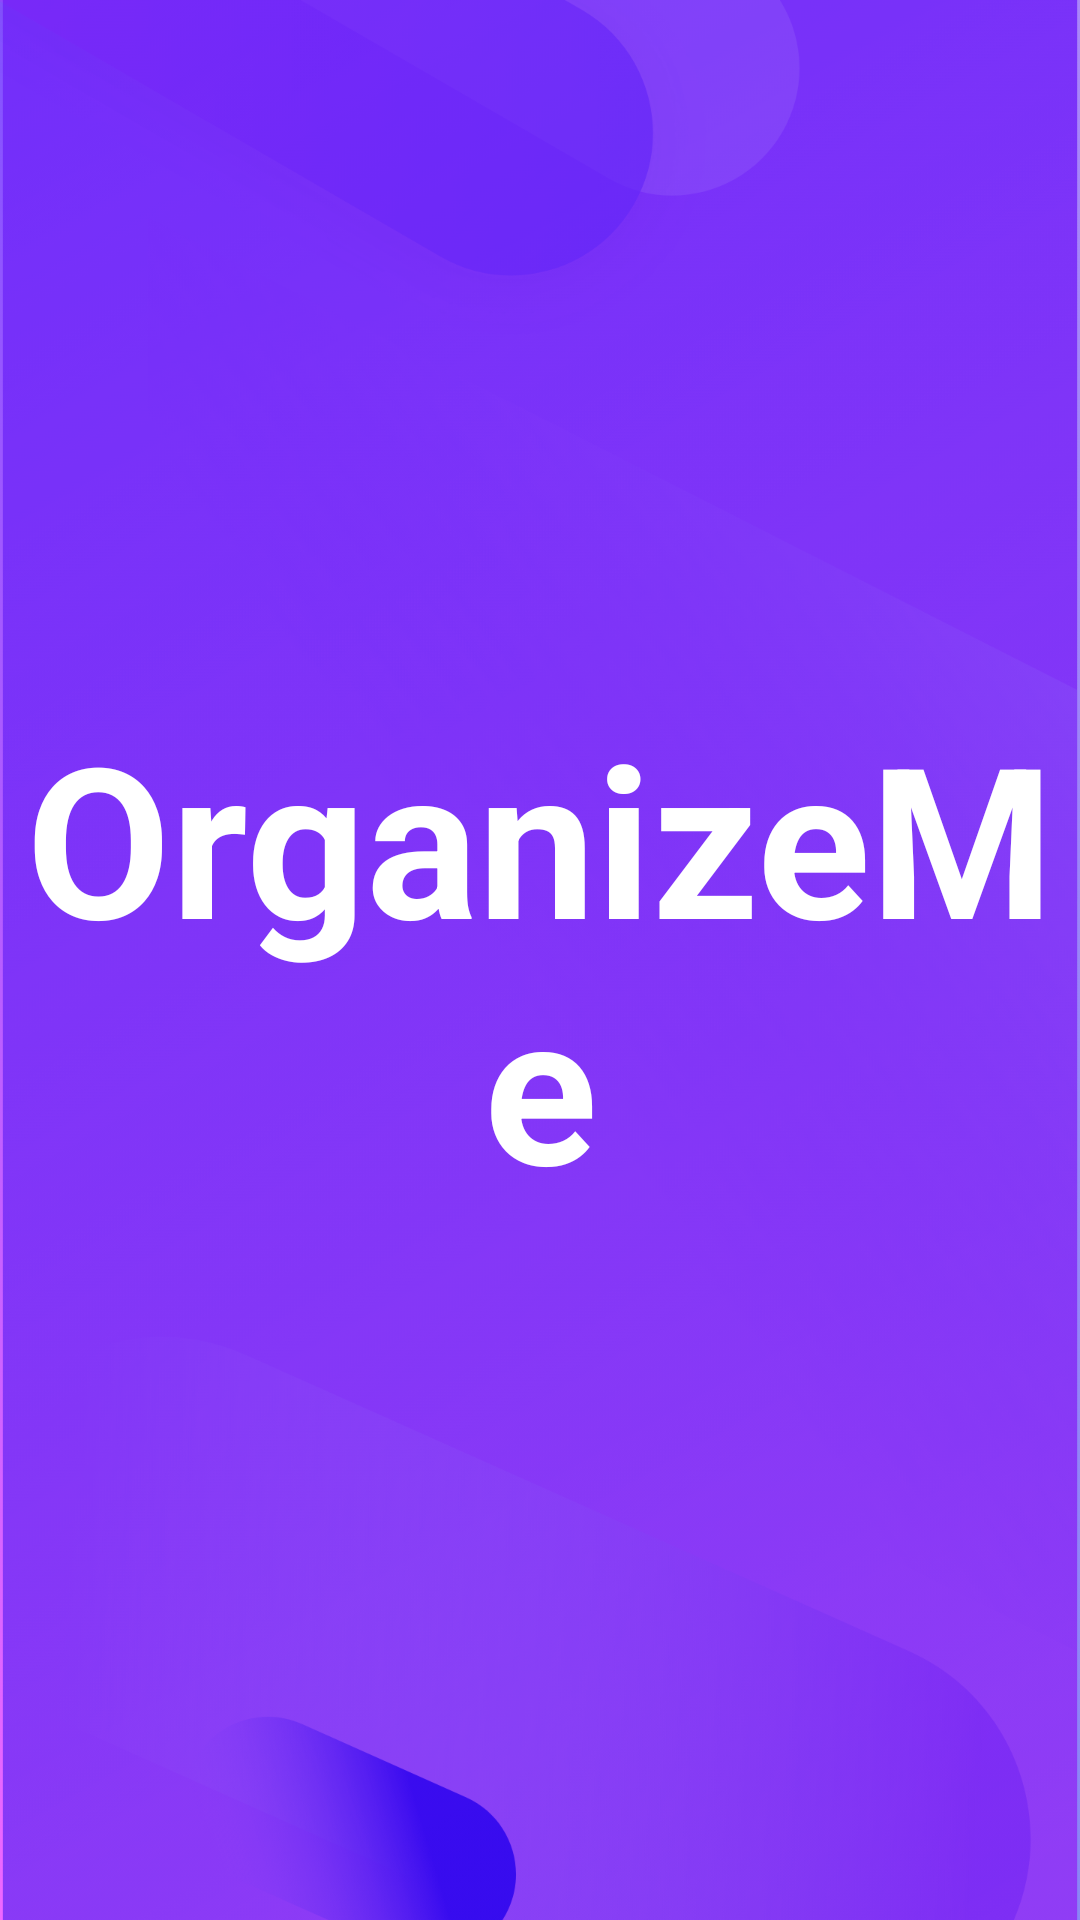

The Android layout XML behind this screen, and the referenced resources:
<!-- AndroidManifest.xml: activity theme AppTheme2 -->
<!-- res/layout/activity_splash.xml -->
<?xml version="1.0" encoding="utf-8"?>
<LinearLayout xmlns:android="http://schemas.android.com/apk/res/android"
    xmlns:app="http://schemas.android.com/apk/res-auto"
    xmlns:tools="http://schemas.android.com/tools"
    android:layout_width="match_parent"
    android:layout_height="match_parent"
    tools:context=".activities.SplashActivity"
    android:gravity="center"
    android:background="@drawable/ic_splash_purple"
    >

    <TextView
        android:id="@+id/tvAppName"
        android:layout_width="wrap_content"
        android:layout_height="wrap_content"
        android:gravity="center"
        android:text="@string/app_name"
        android:textColor="@android:color/white"
        android:textStyle="bold"
        android:textSize="@dimen/splash_screen_title_text_size"
        />


</LinearLayout>
<!-- resources referenced by this layout -->
<resources>
  <dimen name="splash_screen_title_text_size">70sp</dimen>
  <!-- drawable ic_splash_purple: png bitmap (drawable-xxxhdpi, 600714 bytes) -->
  <string name="app_name">OrganizeMe</string>
  <style name="AppTheme2" parent="Theme.MaterialComponents.DayNight.NoActionBar">
          <item name="windowActionBar">false</item>
          <item name="windowNoTitle">true</item>
          <item name="android:windowFullscreen">true</item>
      </style>
</resources>
